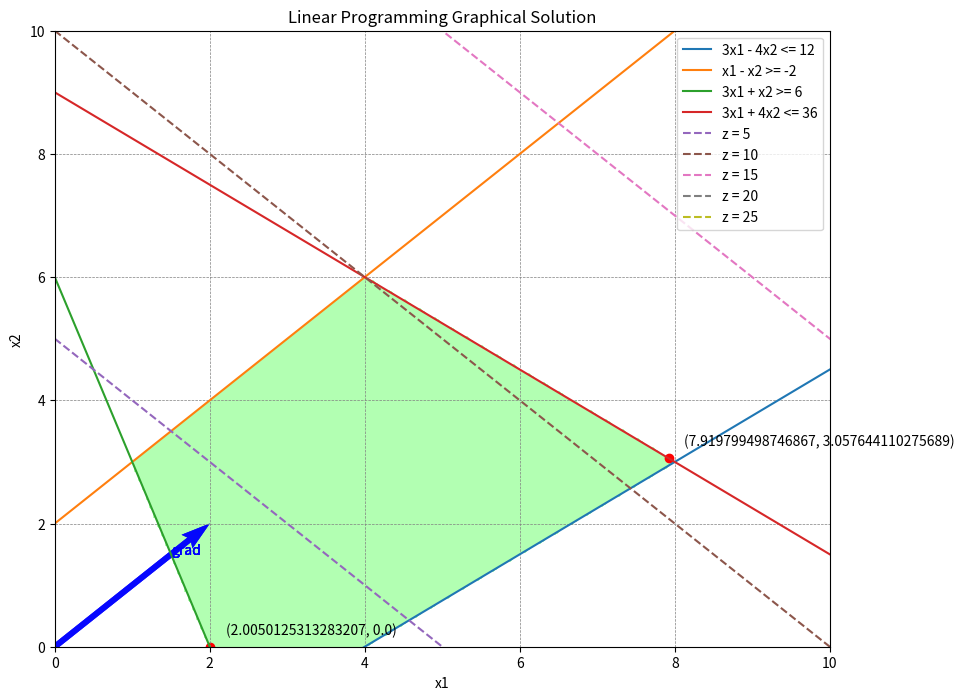

This figure's Python source:
import numpy as np
import matplotlib.pyplot as plt

def find_intersections(expr1, expr2, expr3, expr4):
    x1_values = np.linspace(0, 20, 400)
    intersections = []

    for x1 in x1_values:
        x2_values = np.linspace(0, 20, 400)
        for x2 in x2_values:
        
            if (
                abs(eval(expr1)) and
                abs(eval(expr2))  and
                abs(eval(expr3))  and
                abs(eval(expr4)) 
            ):
                intersections.append((x1, x2))

    return intersections


def linear_programming_graphic():
    
    x1 = np.linspace(0, 20, 400)  # x1 range

    
    y1 = (12 - 3 * x1) / -4  # 3x1 - 4x2 <= 12
    y2 = x1 + 2  # x1 - x2 >= -2
    y3 = (6 - 3 * x1)  # 3x1 + x2 >= 6
    y4 = (36 - 3 * x1) / 4  # 3x1 + 4x2 <= 36

    e1="3*x1 - 4*x2 <= 12"
    e2="x1 - x2 >= -2"
    e3="3*x1 + x2 >= 6"
    e4="3*x1 + 4*x2 <= 36"
  
    x1_grid, x2_grid = np.meshgrid(np.linspace(0, 20, 400), np.linspace(0, 20, 400))
    mask = (
            (3 * x1_grid - 4 * x2_grid <= 12) &
            (x1_grid - x2_grid >= -2) &
            (3 * x1_grid + x2_grid >= 6) &
            (3 * x1_grid + 4 * x2_grid <= 36) &
            (x1_grid >= 0) & (x2_grid >= 0)
    )

 
    plt.figure(figsize=(10, 8))
    plt.plot(x1, y1, label='3x1 - 4x2 <= 12')
    plt.plot(x1, y2, label='x1 - x2 >= -2')
    plt.plot(x1, y3, label='3x1 + x2 >= 6')
    plt.plot(x1, y4, label='3x1 + 4x2 <= 36')

   
    plt.contourf(x1_grid, x2_grid, mask, levels=[0.5, 1], colors=['lime'], alpha=0.3)

    # Plot objective function z = x1 + x2
    for z in range(5, 30, 5):
        plt.plot(x1, z - x1, '--', label=f'z = {z}')


    vertices =find_intersections(e1,e2,e3,e4)

    feasible_vertices = [
        v for v in vertices if
        (3 * v[0] - 4 * v[1] <= 12) and
        (v[0] - v[1] >= -2) and
        (3 * v[0] + v[1] >= 6) and
        (3 * v[0] + 4 * v[1] <= 36) and
        (v[0] >= 0) and (v[1] >= 0)
    ]

   
    z_values = [v[0] + v[1] for v in feasible_vertices]
    z_max = max(z_values)
    z_min = min(z_values)
    max_vertex = feasible_vertices[z_values.index(z_max)]
    min_vertex = feasible_vertices[z_values.index(z_min)]


    

    normal_vector = (1, 1)
    for z in range(5, 30, 5):
        plt.quiver(0, 0, normal_vector[0], normal_vector[1], angles='xy', scale_units='xy', scale=0.5, color='blue', alpha=0.5)
        plt.text(normal_vector[0] * 1.5, normal_vector[1] * 1.5, 'grad', color='blue')

    print(f'Maximum z: z = {z_max}, Vertex: {max_vertex}')
    print(f'Minimum z: z = {z_min}, Vertex: {min_vertex}')
    plt.scatter(*max_vertex, color='red')
    plt.text(max_vertex[0] + 0.2, max_vertex[1] + 0.2, f'({max_vertex[0]}, {max_vertex[1]})')
    plt.scatter(*min_vertex, color='red')
    plt.text(min_vertex[0] + 0.2, min_vertex[1] + 0.2, f'({min_vertex[0]}, {min_vertex[1]})')
    plt.xlabel('x1')
    plt.ylabel('x2')
    plt.title('Linear Programming Graphical Solution')

    plt.xlim(0, 10)
    plt.ylim(0, 10)

    plt.axhline(0, color='black', linewidth=0.5)
    plt.axvline(0, color='black', linewidth=0.5)

    plt.grid(color='gray', linestyle='--', linewidth=0.5)
    plt.legend()
    plt.show()

 
    


linear_programming_graphic()
